Image classification data set "Final_Dataset" (pavanteja15/tea-dataset on GitHub). Class labels (6): algal spot, brown blight, gray blight, healthy, helopeltis, red spot.

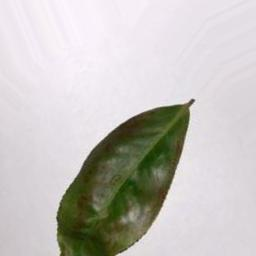
Label: red spot

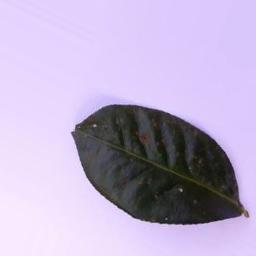
Label: algal spot

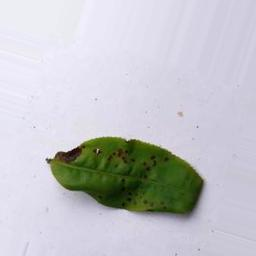
Label: helopeltis

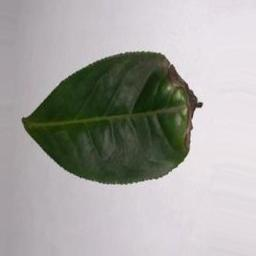
Label: brown blight

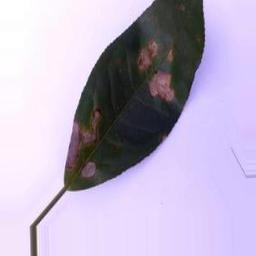
Label: gray blight

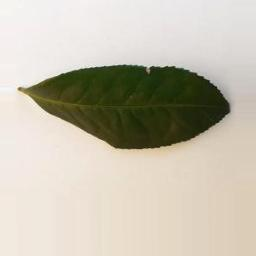
Label: healthy
